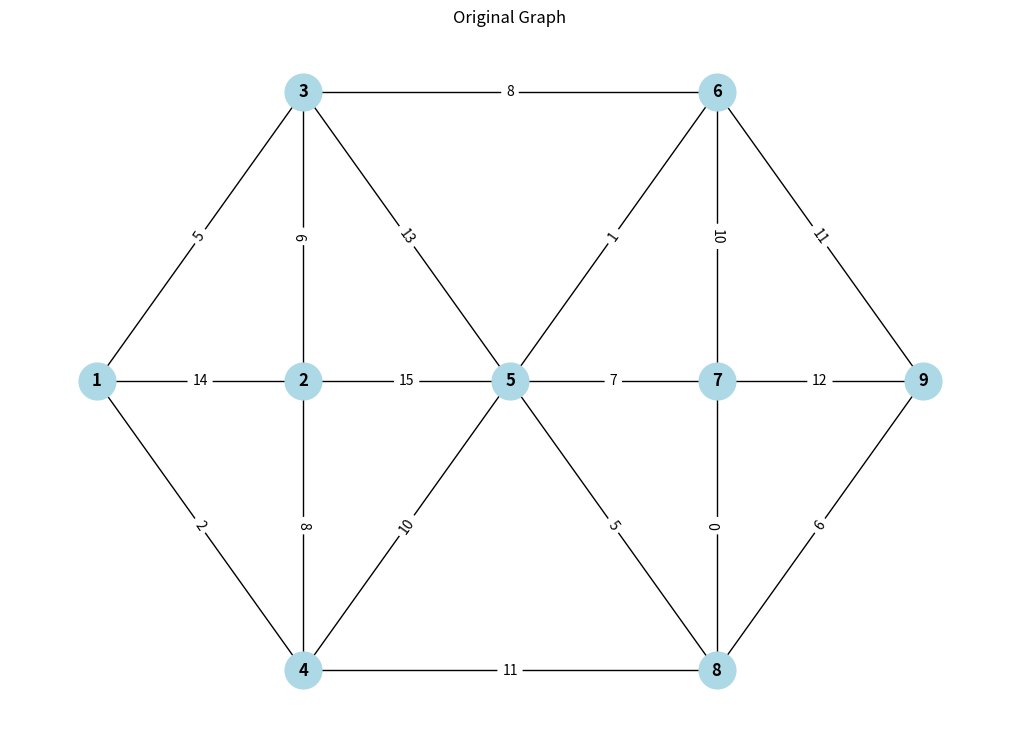
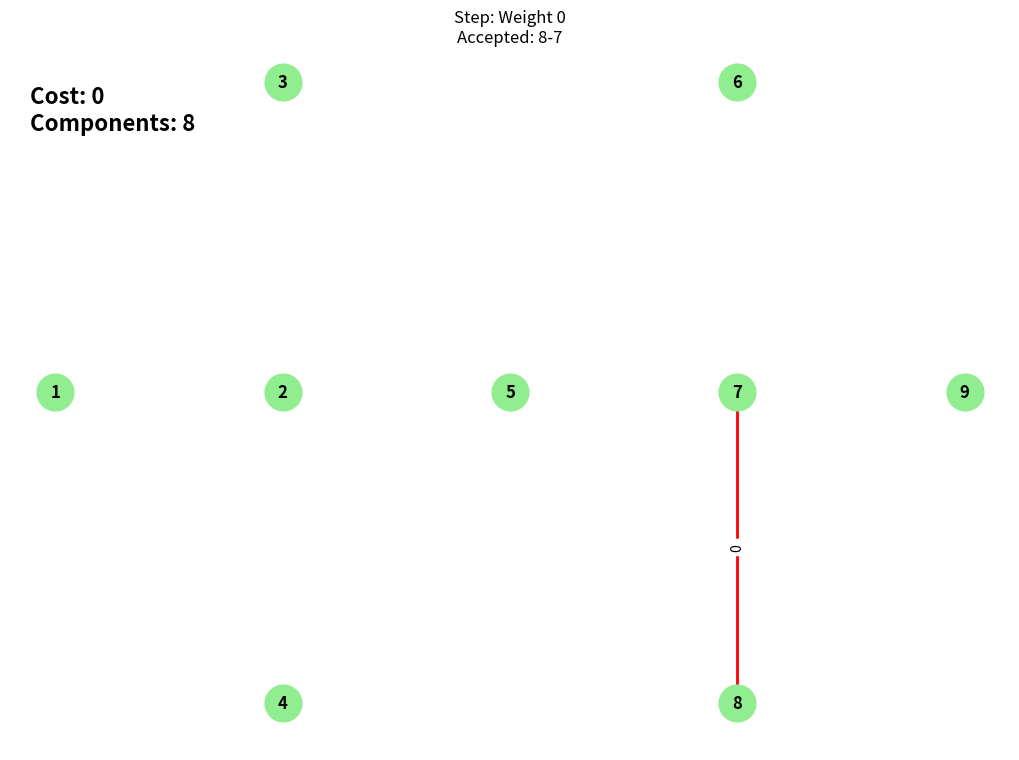
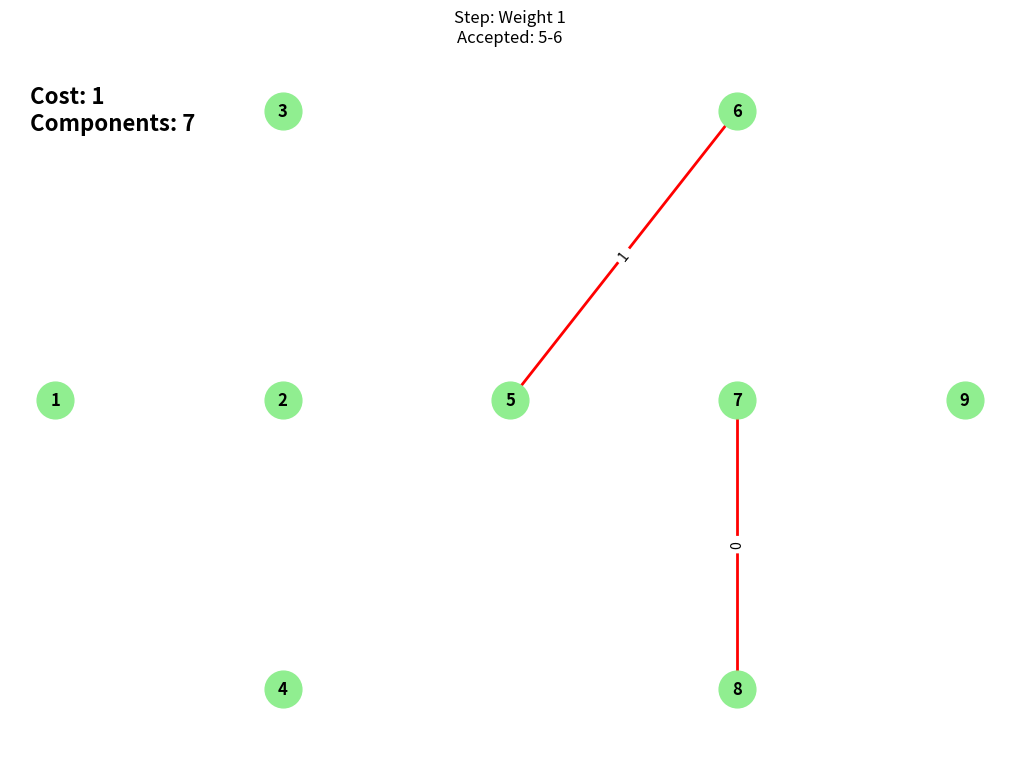
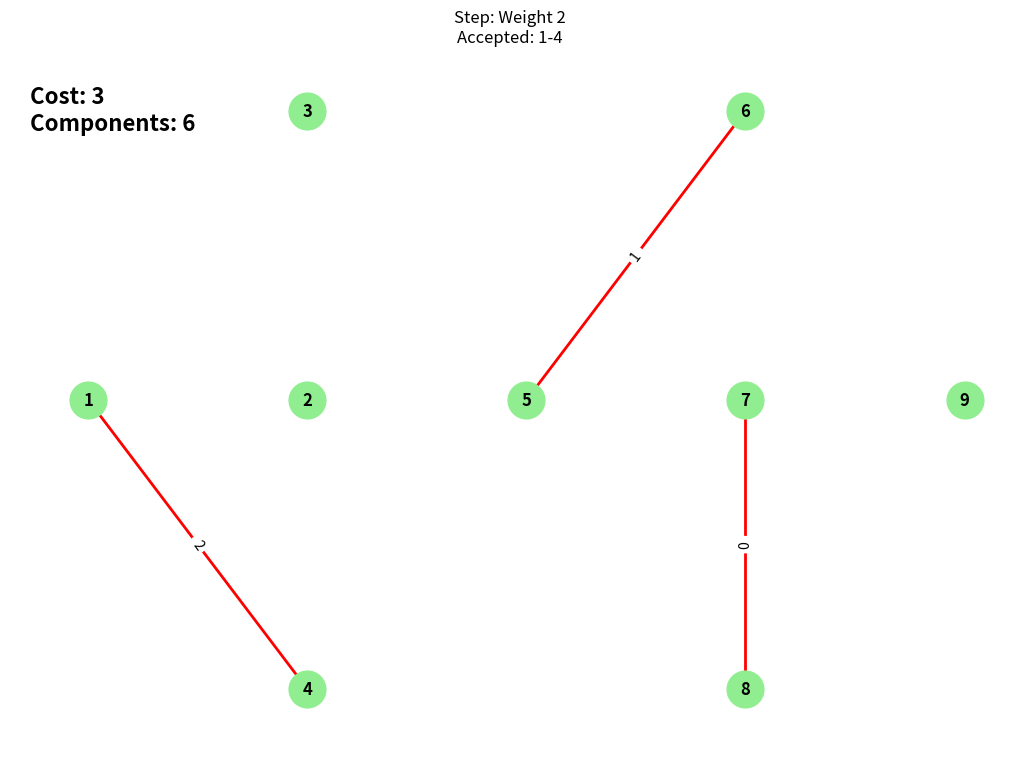
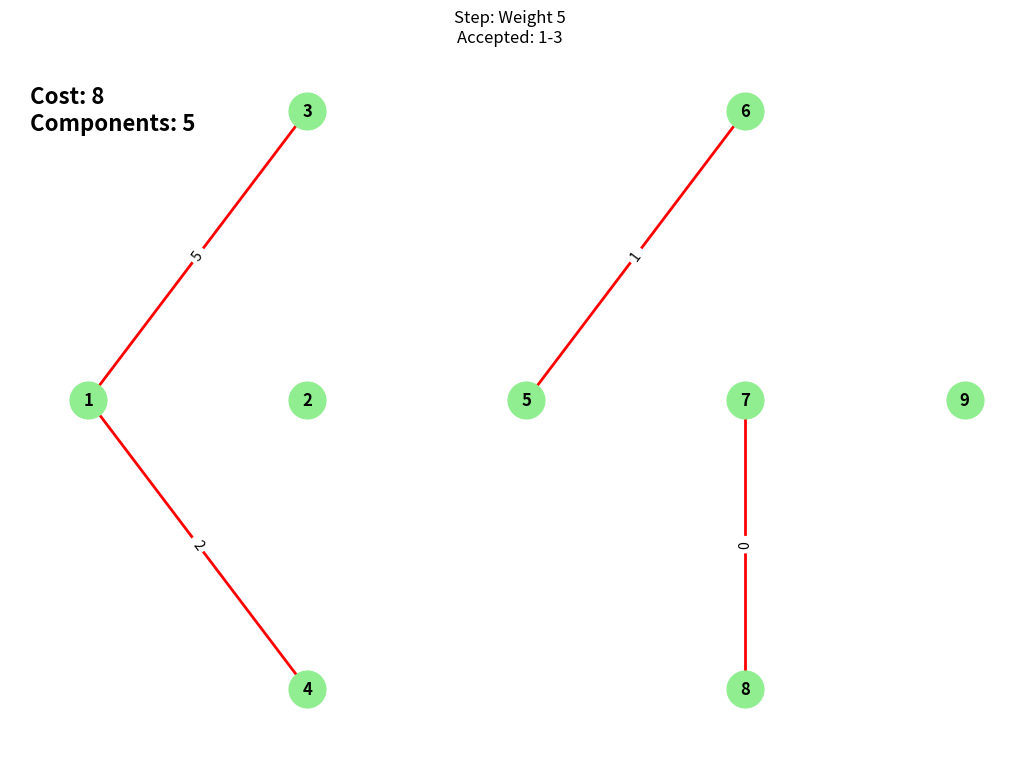
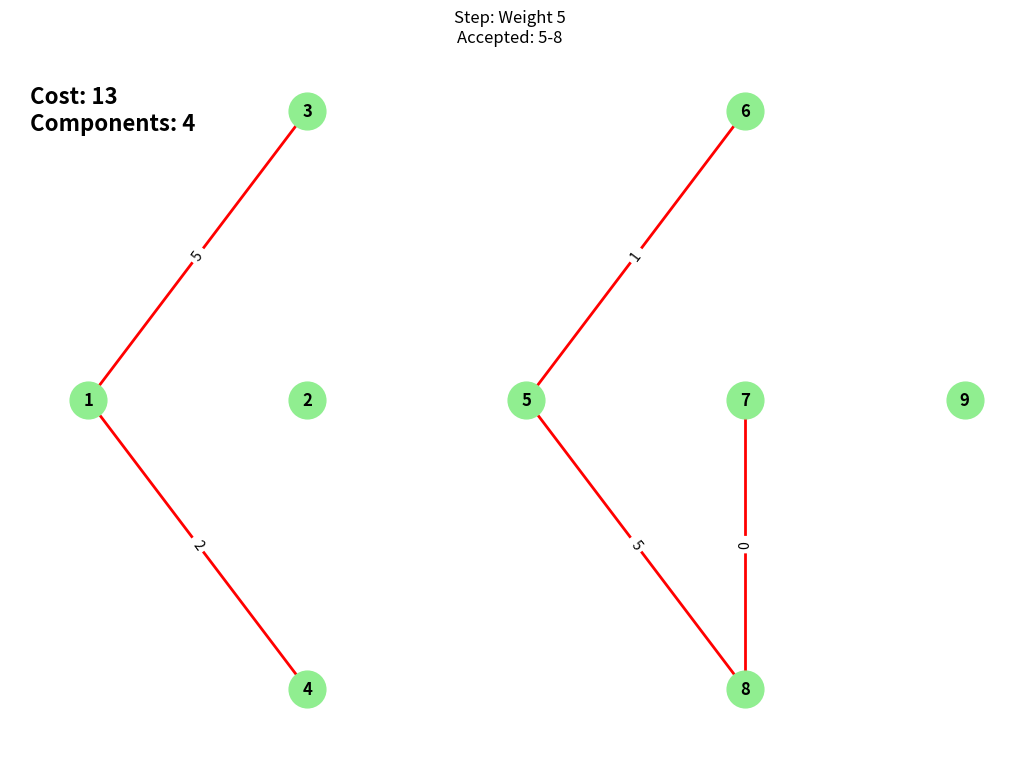
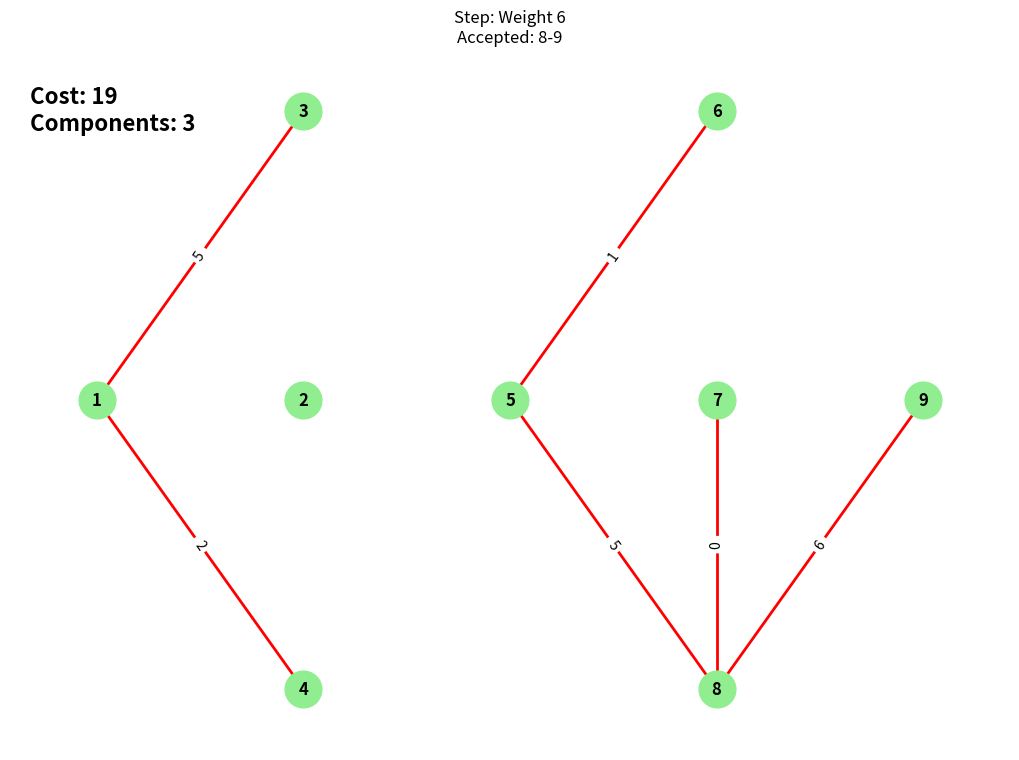
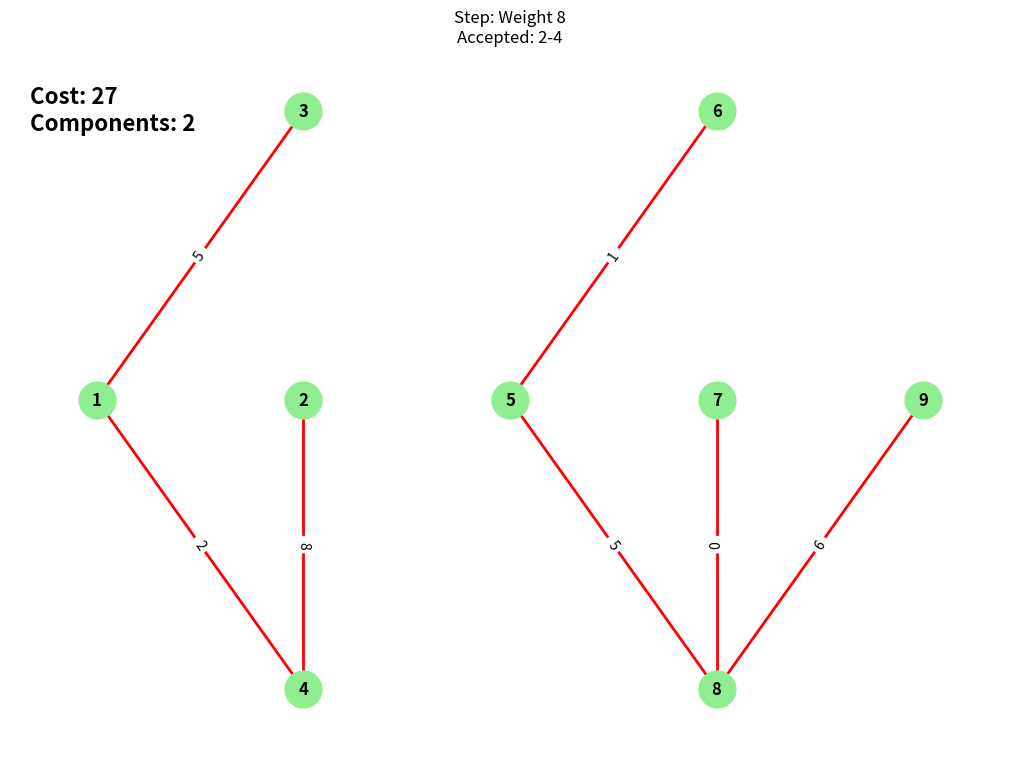
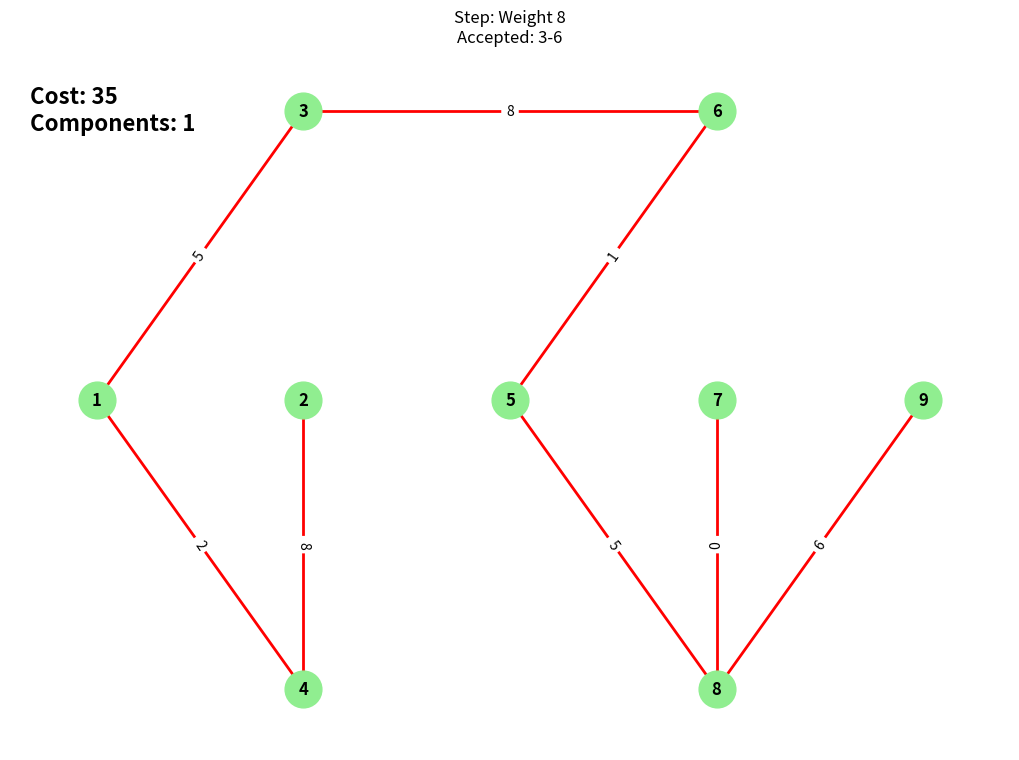

Write the Python code that produced these figures, in order.
import matplotlib.pyplot as plt
import networkx as nx

def create_graph():
    G = nx.Graph()
    G.add_weighted_edges_from([
        (1, 2, 14), (1, 3, 5), (1, 4, 2), (2, 3, 9), (2, 4, 8), (2, 5, 15),
        (3, 5, 13), (3, 6, 8), (4, 5, 10), (4, 8, 11), (5, 6, 1), (5, 7, 7),
        (5, 8, 5), (6, 7, 10), (6, 9, 11), (7, 8, 0), (7, 9, 12), (8, 9, 6)
    ])
    return G

def kruskal_steps(G):
    mst = nx.Graph()
    mst.add_nodes_from(G.nodes())
    edges = sorted(G.edges(data=True), key=lambda x: x[2]['weight'])
    cost = 0
    for u, v, data in edges:
        weight = data['weight']
        components = list(nx.connected_components(mst))
        same_component = False
        for comp in components:
            if u in comp and v in comp:
                same_component = True
                break
        if not same_component:
            mst.add_edge(u, v, weight=weight)
            cost += weight
            yield weight, [(u, v)], [], mst.copy(), cost, nx.number_connected_components(mst)
        else:
            pass

def draw_graph(G, pos, title, metrics=None, **kwargs):
    plt.figure(figsize=(10, 7))
    nx.draw(G, pos, with_labels=True, font_weight='bold', node_size=700, **kwargs)
    nx.draw_networkx_edge_labels(G, pos, edge_labels=nx.get_edge_attributes(G, 'weight'))
    plt.title(title)
    if metrics:
        plt.text(0.02, 0.95, metrics, transform=plt.gca().transAxes, fontsize=16,
                 verticalalignment='top', fontweight='bold')

def main():
    G, pos = create_graph(), {1:(-1,0), 2:(-0.5,0), 3:(-0.5,1), 4:(-0.5,-1), 5:(0,0), 6:(0.5,1), 7:(0.5,0),
                              8:(0.5,-1), 9:(1,0)}
    draw_graph(G, pos, "Original Graph", node_color='lightblue')
    for w, acc, rej, mst, cost, comps in kruskal_steps(G):
        acc_s, rej_s = ", ".join(f"{u}-{v}" for u,v in acc), ", ".join(f"{u}-{v}" for u,v in rej)
        title = f"Step: Weight {w}\nAccepted: {acc_s}" + (f"\nRejected: {rej_s}" if rej else "")
        draw_graph(mst, pos, title, f"Cost: {cost}\nComponents: {comps}", node_color='lightgreen',
                   edge_color='red', width=2)
    plt.show()

if __name__ == "__main__":
    main()
